The GitHub repository btbuliupeng/liupeng_speech_image_finetuned-model-based-on-caffenet contains a labelled image folder "untitled folder" with 6 categories: caomei train, pidan train, red egg, roujuan train, xiebang train, yellow egg. Examples follow, each with its label.

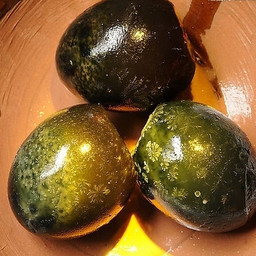
Label: pidan train

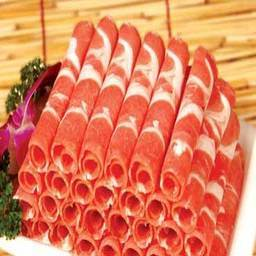
Label: roujuan train

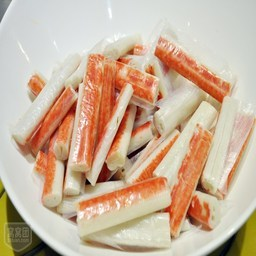
Label: xiebang train

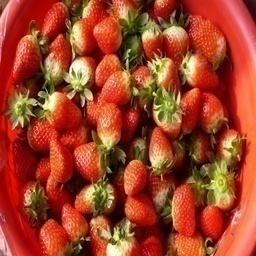
Label: caomei train

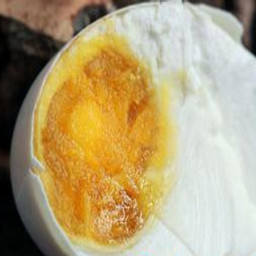
Label: yellow egg

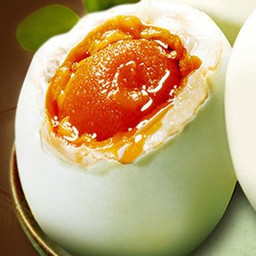
Label: red egg
